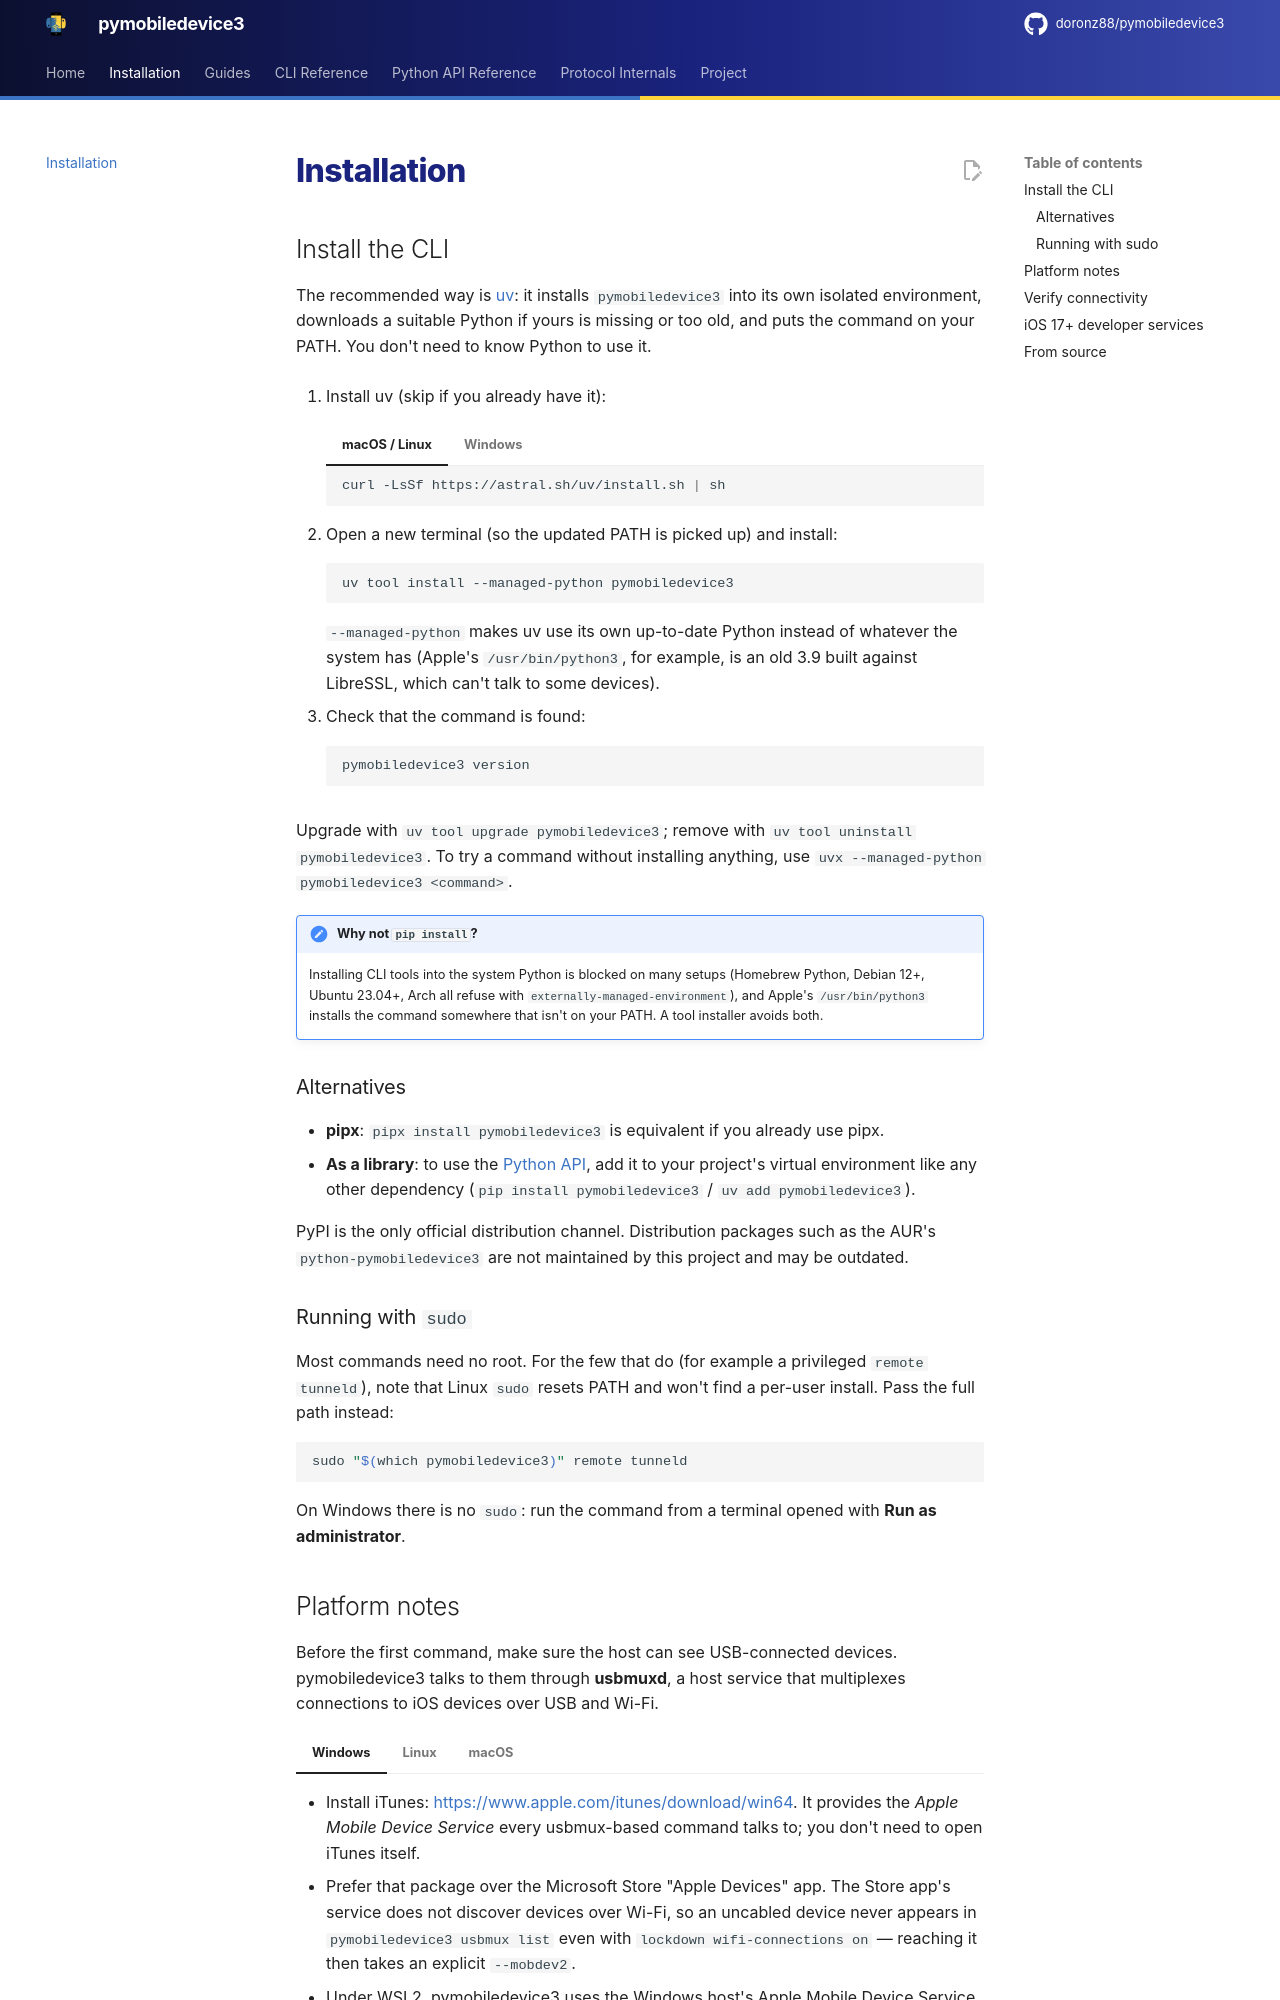

repository: doronz88/pymobiledevice3 · page: 11.64/installation/index.html · generator: mkdocs

# Installation

## Install the CLI

The recommended way is [uv](https://docs.astral.sh/uv/): it installs `pymobiledevice3` into its own
isolated environment, downloads a suitable Python if yours is missing or too old, and puts the
command on your PATH. You don't need to know Python to use it.

1. Install uv (skip if you already have it):

    === "macOS / Linux"

        ```shell
        curl -LsSf https://astral.sh/uv/install.sh | sh
        ```

    === "Windows"

        ```powershell
        powershell -ExecutionPolicy ByPass -c "irm https://astral.sh/uv/install.ps1 | iex"
        ```

2. Open a new terminal (so the updated PATH is picked up) and install:

    ```shell
    uv tool install --managed-python pymobiledevice3
    ```

    `--managed-python` makes uv use its own up-to-date Python instead of whatever the system has
    (Apple's `/usr/bin/python3`, for example, is an old 3.9 built against LibreSSL, which can't
    talk to some devices).

3. Check that the command is found:

    ```shell
    pymobiledevice3 version
    ```

Upgrade with `uv tool upgrade pymobiledevice3`; remove with `uv tool uninstall pymobiledevice3`.
To try a command without installing anything, use `uvx --managed-python pymobiledevice3 <command>`.

!!! note "Why not `pip install`?"
    Installing CLI tools into the system Python is blocked on many setups (Homebrew Python, Debian 12+,
    Ubuntu 23.04+, Arch all refuse with `externally-managed-environment`), and Apple's
    `/usr/bin/python3` installs the command somewhere that isn't on your PATH. A tool installer
    avoids both.

### Alternatives

- **pipx**: `pipx install pymobiledevice3` is equivalent if you already use pipx.
- **As a library**: to use the [Python API](guides/python-api.md), add it to your project's virtual
  environment like any other dependency (`pip install pymobiledevice3` / `uv add pymobiledevice3`).

PyPI is the only official distribution channel. Distribution packages such as the AUR's
`python-pymobiledevice3` are not maintained by this project and may be outdated.

### Running with `sudo`

Most commands need no root. For the few that do (for example a privileged `remote tunneld`), note that
Linux `sudo` resets PATH and won't find a per-user install. Pass the full path instead:

```shell
sudo "$(which pymobiledevice3)" remote tunneld
```

On Windows there is no `sudo`: run the command from a terminal opened with **Run as administrator**.
